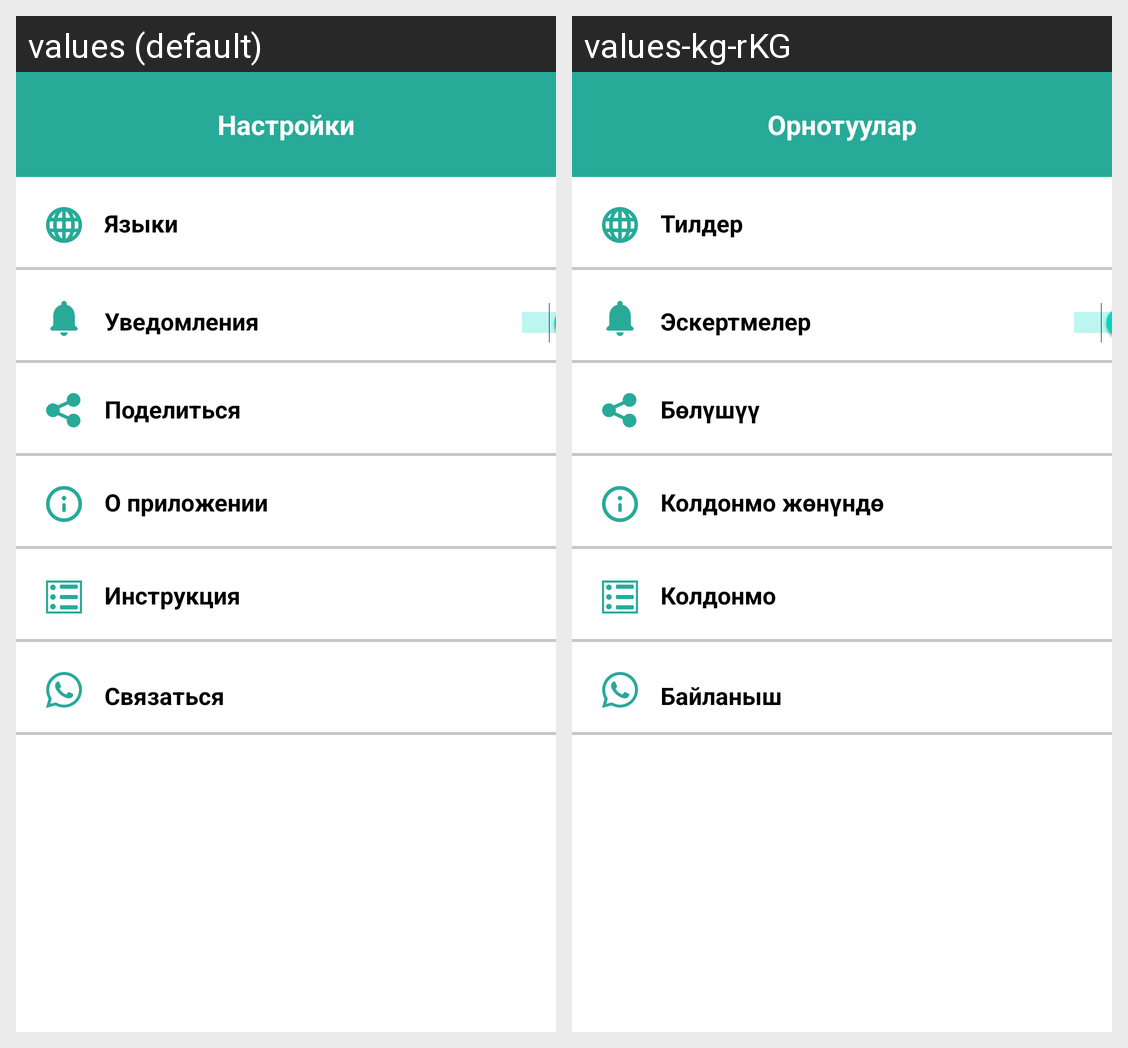

Strings drawn on this Android screen and how each of the app's shown locales translates them:
Android screen res/layout/fragment_settings.xml rendered under 2 locales, left to right: values (default), values-kg-rKG. Device: Nexus 5 (rendered at 1080×1920; each locale shown at half size, 540×960, under a caption strip naming it); theme Theme.Market_Nookat.
Strings drawn on this screen, with the default value and each locale's value (text and hints the layout hard-codes, and strings that could not be matched under every locale, appear in the picture but are not listed):

settings
  values: Настройки
  values-kg-rKG: Орнотуулар

languages
  values: Языки
  values-kg-rKG: Тилдер

notifications
  values: Уведомления
  values-kg-rKG: Эскертмелер

share
  values: Поделиться
  values-kg-rKG: Бөлүшүү

about_the_application
  values: О приложении
  values-kg-rKG: Колдонмо жөнүндө

application
  values: Инструкция
  values-kg-rKG: Колдонмо

contact
  values: Связаться
  values-kg-rKG: Байланыш
